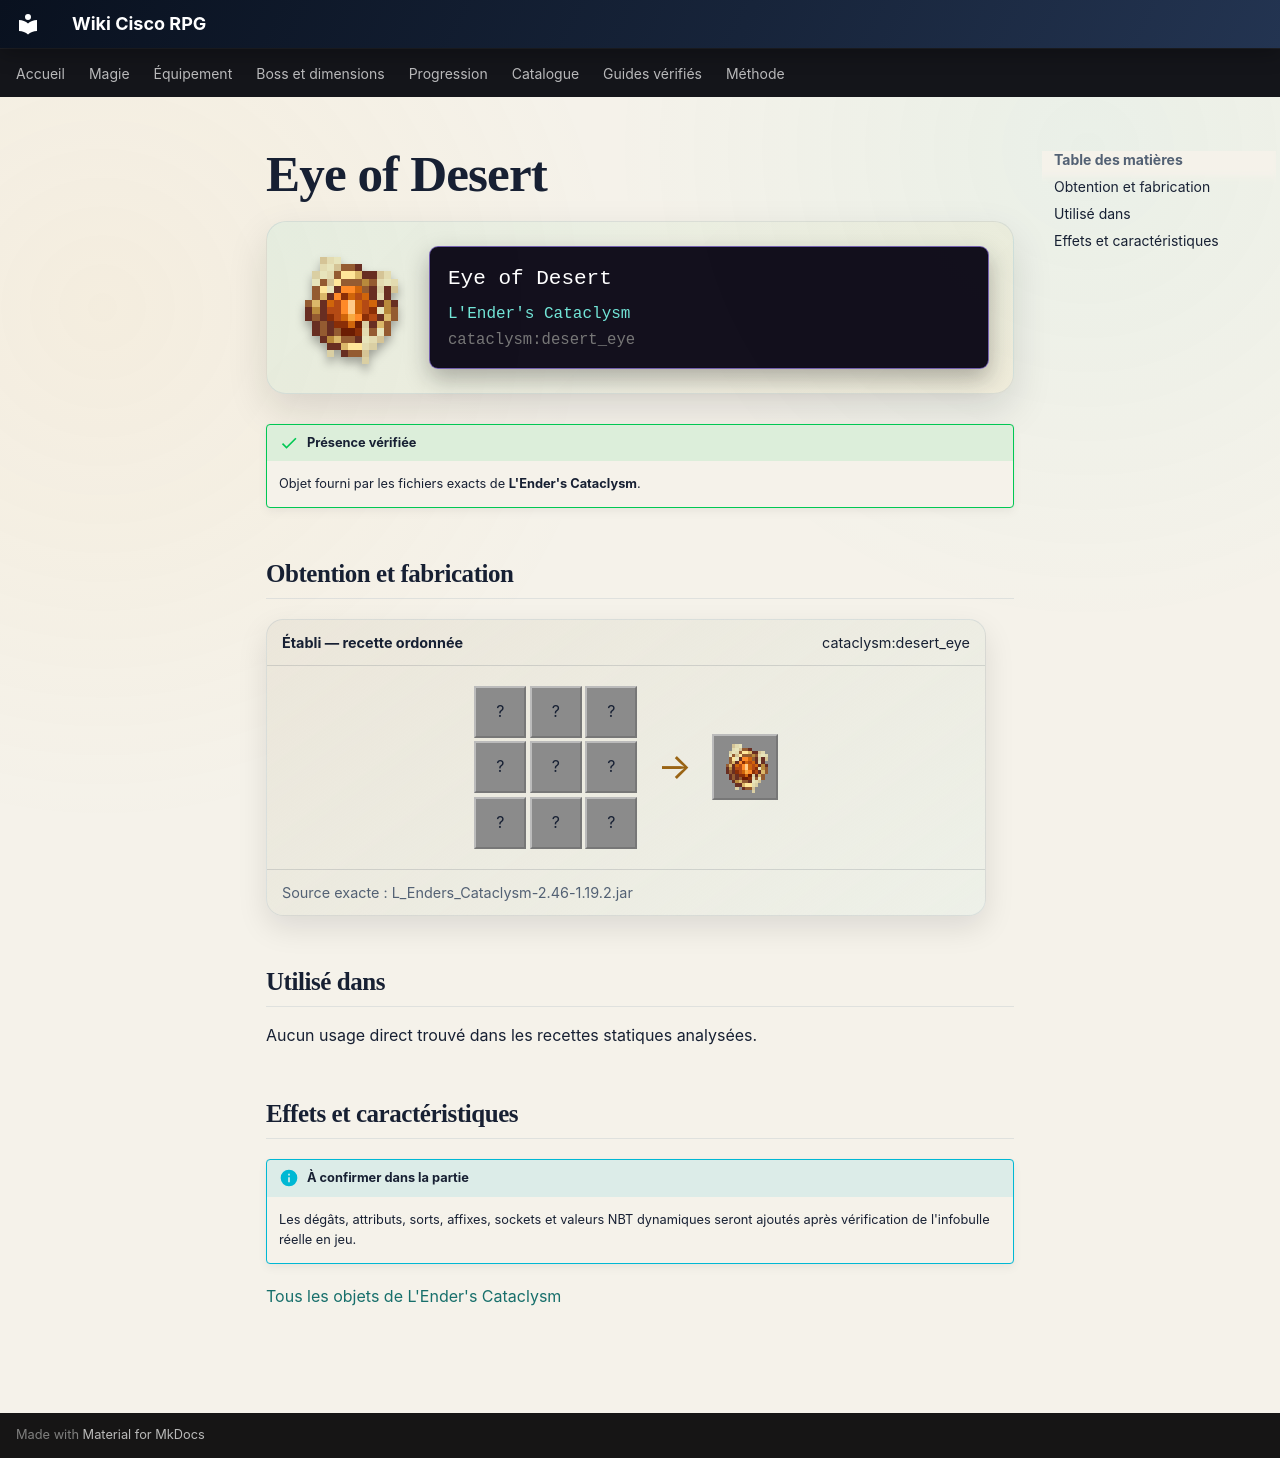

repository: Kloups-Dev/wiki-cisco-rpg · page: catalogue/objets/cataclysm/desert_eye/index.html · generator: mkdocs

# Eye of Desert

<div class="mc-item-showcase">
<img class="mc-item-icon" src="../../../../assets/generated/items/cataclysm/desert_eye.png" alt="Eye of Desert">
<div class="mc-tooltip-card">
<div class="mc-tooltip-card__name">Eye of Desert</div>
<div class="mc-tooltip-card__mod">L&#x27;Ender&#x27;s Cataclysm</div>
<div class="mc-tooltip-card__id">cataclysm:desert_eye</div>
</div>
</div>

!!! success "Présence vérifiée"
    Objet fourni par les fichiers exacts de **L'Ender's Cataclysm**.

## Obtention et fabrication

<div class="jei-recipe"><div class="jei-recipe__head"><strong>Établi — recette ordonnée</strong><span>cataclysm:desert_eye</span></div><div class="jei-recipe__body"><div class="jei-grid"><span class="jei-slot" title="Gold Ingot (minecraft:gold_ingot)">?</span><span class="jei-slot" title="Chiseled Sandstone (minecraft:chiseled_sandstone)">?</span><span class="jei-slot" title="Emerald (minecraft:emerald)">?</span><span class="jei-slot" title="Dead Bush (minecraft:dead_bush)">?</span><span class="jei-slot" title="Ender Eye (minecraft:ender_eye)">?</span><span class="jei-slot" title="Cactus (minecraft:cactus)">?</span><span class="jei-slot" title="Rotten Flesh (minecraft:rotten_flesh)">?</span><span class="jei-slot" title="Chiseled Sandstone (minecraft:chiseled_sandstone)">?</span><span class="jei-slot" title="Bone (minecraft:bone)">?</span></div><span class="jei-arrow">→</span><span class="jei-slot jei-slot--result"><img src="../../../../assets/generated/items/cataclysm/desert_eye.png" alt=""></span></div><div class="jei-recipe__source">Source exacte : L_Enders_Cataclysm-2.46-1.19.2.jar</div></div>

## Utilisé dans

Aucun usage direct trouvé dans les recettes statiques analysées.

## Effets et caractéristiques

!!! info "À confirmer dans la partie"
    Les dégâts, attributs, sorts, affixes, sockets et valeurs NBT dynamiques seront ajoutés après vérification de l'infobulle réelle en jeu.

[Tous les objets de L'Ender's Cataclysm](../../../contenu/cataclysm.md)
